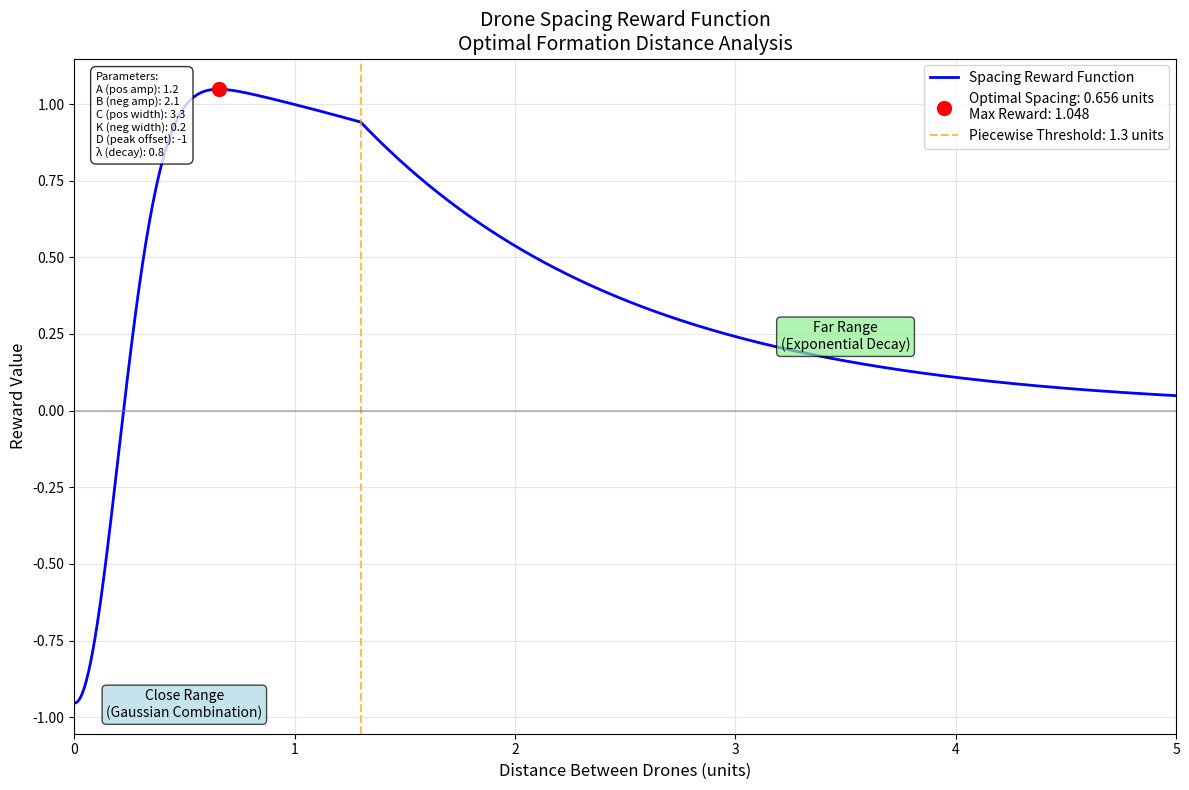

Write Python code to recreate this figure.
import numpy as np
import matplotlib.pyplot as plt

class SpacingAnalyzer:
    def __init__(self):
        # Parameters from CattleAviary
        self.SPACING_A = 1.2  # pos amp coef
        self.SPACING_B = 2.1  # neg amp coef
        self.SPACING_C = 3.3  # width of pos coef
        self.SPACING_K = 0.2  # width of neg coef
        self.SPACING_D = -1   # pos peak offset
        self.SPACING_R0 = 1.3 # piecewise threshold
        self.SPACING_LAM = 0.8 # exp decay
    
    def SpacingRewardValue(self, r):
        """
        Compute Spacing Reward - copied from CattleAviary
        """
        A = self.SPACING_A
        B = self.SPACING_B
        c = self.SPACING_C
        k = self.SPACING_K
        d = self.SPACING_D
        r0 = self.SPACING_R0
        lam = self.SPACING_LAM

        if r <= r0:
            return A * np.exp(-((r - d)**2) / (2 * c**2)) - B * np.exp(-(r**2) / (2 * k**2))
        else:
            fr0 = A * np.exp(-((r0 - d)**2) / (2 * c**2)) - B * np.exp(-(r0**2) / (2 * k**2))
            C = fr0 / np.exp(-lam * r0)
            return C * np.exp(-lam * r)
    
    def find_optimal_spacing(self, search_range=(0, 5), num_points=1000):
        """Find the distance that gives maximum reward"""
        distances = np.linspace(search_range[0], search_range[1], num_points)
        rewards = [self.SpacingRewardValue(d) for d in distances]
        
        max_idx = np.argmax(rewards)
        optimal_distance = distances[max_idx]
        max_reward = rewards[max_idx]
        
        return optimal_distance, max_reward
    
    def plot_reward_function(self, distance_range=(0, 5)):
        """Plot the spacing reward function"""
        distances = np.linspace(distance_range[0], distance_range[1], 1000)
        rewards = [self.SpacingRewardValue(d) for d in distances]
        
        # Find optimal point
        optimal_dist, max_reward = self.find_optimal_spacing()
        
        # Create the plot
        plt.figure(figsize=(12, 8))
        plt.plot(distances, rewards, 'b-', linewidth=2, label='Spacing Reward Function')
        
        # Mark optimal point
        plt.plot(optimal_dist, max_reward, 'ro', markersize=10, 
                label=f'Optimal Spacing: {optimal_dist:.3f} units\nMax Reward: {max_reward:.3f}')
        
        # Mark the piecewise threshold
        threshold_reward = self.SpacingRewardValue(self.SPACING_R0)
        plt.axvline(x=self.SPACING_R0, color='orange', linestyle='--', alpha=0.7,
                   label=f'Piecewise Threshold: {self.SPACING_R0} units')
        
        # Mark zero reward line
        plt.axhline(y=0, color='gray', linestyle='-', alpha=0.5)
        
        # Annotations for different regions
        plt.annotate('Close Range\n(Gaussian Combination)', 
                    xy=(0.5, -1), fontsize=10, ha='center',
                    bbox=dict(boxstyle="round,pad=0.3", facecolor="lightblue", alpha=0.7))
        
        plt.annotate('Far Range\n(Exponential Decay)', 
                    xy=(3.5, 0.2), fontsize=10, ha='center',
                    bbox=dict(boxstyle="round,pad=0.3", facecolor="lightgreen", alpha=0.7))
        
        plt.xlabel('Distance Between Drones (units)', fontsize=12)
        plt.ylabel('Reward Value', fontsize=12)
        plt.title('Drone Spacing Reward Function\nOptimal Formation Distance Analysis', fontsize=14)
        plt.grid(True, alpha=0.3)
        plt.legend(fontsize=10)
        plt.xlim(distance_range)
        
        # Add parameter info as text box
        param_text = f"""Parameters:
A (pos amp): {self.SPACING_A}
B (neg amp): {self.SPACING_B} 
C (pos width): {self.SPACING_C}
K (neg width): {self.SPACING_K}
D (peak offset): {self.SPACING_D}
λ (decay): {self.SPACING_LAM}"""
        
        plt.text(0.02, 0.98, param_text, transform=plt.gca().transAxes, 
                fontsize=8, verticalalignment='top',
                bbox=dict(boxstyle="round,pad=0.5", facecolor="white", alpha=0.8))
        
        plt.tight_layout()
        plt.savefig('spacing_reward_function.png', dpi=300, bbox_inches='tight')
        plt.show()
        
        return optimal_dist, max_reward

# Run the analysis
if __name__ == "__main__":
    analyzer = SpacingAnalyzer()
    
    print("Analyzing Drone Spacing Reward Function...")
    print("=" * 50)
    
    # Find optimal spacing
    optimal_dist, max_reward = analyzer.find_optimal_spacing()
    
    print(f"Optimal Spacing Distance: {optimal_dist:.3f} units")
    print(f"Maximum Reward Value: {max_reward:.3f}")
    print()
    
    # Test specific distances
    test_distances = [0.1, 0.5, 1.0, 1.3, 2.0, 3.0, 5.0]
    print("Reward values at key distances:")
    for dist in test_distances:
        reward = analyzer.SpacingRewardValue(dist)
        print(f"  Distance {dist:4.1f}: Reward = {reward:8.4f}")
    
    print()
    print("Creating visualization...")
    
    # Plot the function
    analyzer.plot_reward_function()
    
    print("Analysis complete! Check 'spacing_reward_function.png' for the plot.")
